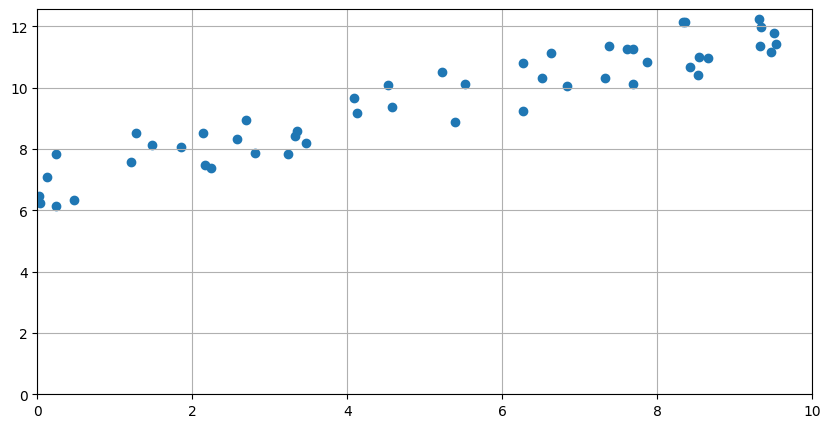
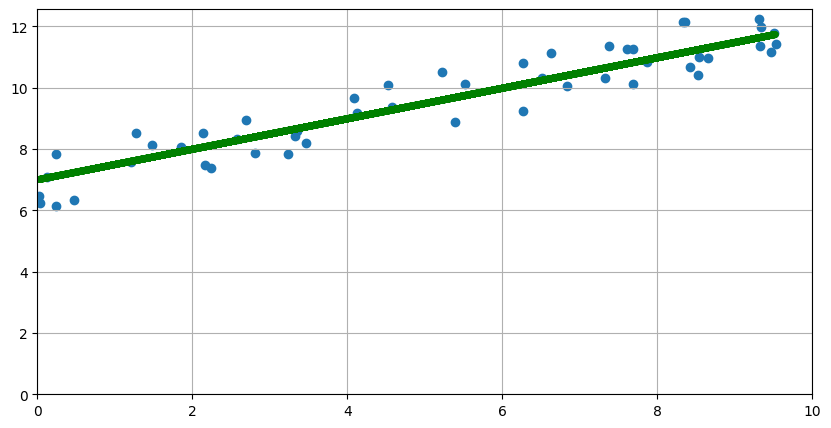
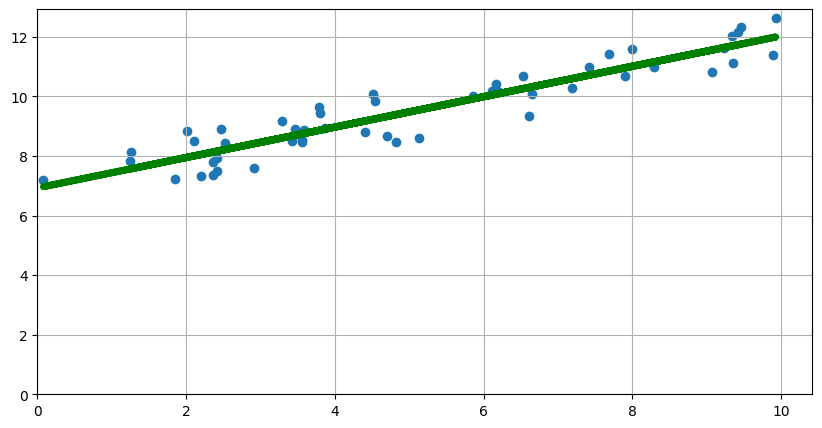
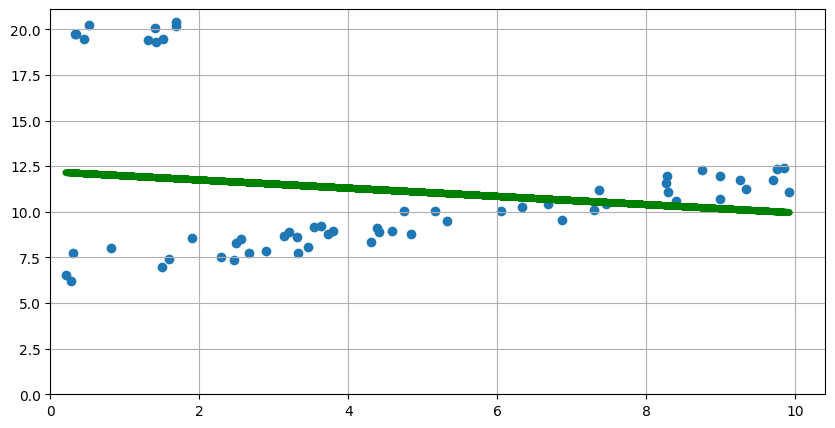
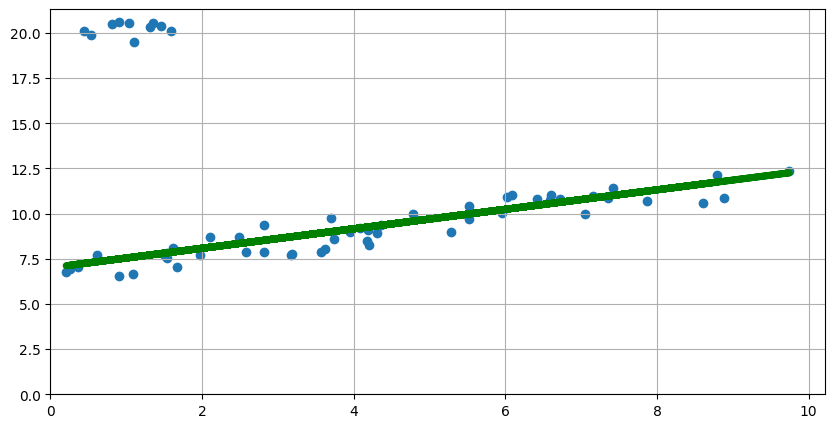

These charts were generated, in order, by the following Python code: (Note: this script raises an exception after producing the figures.)
import numpy as np

import scipy
import scipy.optimize

import matplotlib.pyplot as plt
%matplotlib inline

class LinearModel(object): # наследуемся от object – стандартная практика
    def __init__(self, loss_function): # конструктор имеет название __init__ и первым аргументом всегда имеет self
        self.loss_function = loss_function
        
    def fit(self, X_data, y_data):
        """
        тут можно написать документацию метода
        X - это выборка признаков, y - выборка целевых переменных
        """
        # пока сделаем реализацию через scipy.optimize
        
        def func(weights):
            return np.sum(self.loss_function(np.dot(X_data, weights[1:]) + weights[0] - y_data))
        
        self.weights = scipy.optimize.minimize(func, np.ones(X_data.shape[1] + 1)).x
        return self
        
    def predict(self, X_data):
        return np.dot(X_data, self.weights[1:]) + self.weights[0]

X_data = np.random.uniform(0, 10, size=50)
y_data = X_data * 0.5 + 7 + np.random.uniform(-1, 1, size=len(X_data))

plt.figure(figsize=(10, 5))
plt.scatter(X_data, y_data)
plt.ylim(0)
plt.xlim(0)
plt.grid()
plt.show()

model = LinearModel(lambda arr: np.abs(arr)).fit(X_data[:, np.newaxis], y_data)

plt.figure(figsize=(10, 5))
plt.scatter(X_data, y_data)
plt.plot(X_data, model.predict(X_data[:, np.newaxis]), c='green', linewidth=5)
plt.ylim(0)
plt.xlim(0)
plt.grid()
plt.show()

def plot_example(error_size=1, loss_function=None, outliers_num=0):
    if loss_function is None:
        loss_function = lambda arr: arr ** 2
    
    X_data = np.random.uniform(0, 10, size=50)
    y_data = X_data * 0.5 + 7 + np.random.uniform(-error_size, error_size, size=len(X_data))
    
    if outliers_num > 0:
        X_out = 1 + np.random.uniform(-0.7, 0.7, size=outliers_num)
        y_out = 20 + np.random.uniform(-0.7, 0.7, size=outliers_num)
        X_data = np.concatenate((X_data, X_out))
        y_data = np.concatenate((y_data, y_out))
    
    model = LinearModel(loss_function).fit(X_data[:, np.newaxis], y_data)
    
    plt.figure(figsize=(10, 5))
    plt.scatter(X_data, y_data)
    plt.plot(X_data, model.predict(X_data[:, np.newaxis]), c='green', linewidth=5)
    plt.ylim(0)
    plt.xlim(0)
    plt.grid()
    plt.show()

plot_example(1, lambda arr: arr ** 2)

plot_example(1, lambda arr: arr ** 2, outliers_num=10)

plot_example(1, lambda arr: np.abs(arr), outliers_num=10)

import seaborn as sns
sns.set();

error_size = 2
X_data = np.random.uniform(-5, 5, size=100)
y_data = 2*X_data**2 - X_data * 0.5 + 7 + np.random.uniform(-error_size, error_size, size=len(X_data))

# ничего не меняется
plt.figure(figsize=(8, 8))
sns.scatterplot(X_data, y_data, s=150);

error_size = 2
X_data = np.random.uniform(-5, 5, size=100)
y_data = 2*X_data**2 - X_data * 0.5 + 7 + np.random.uniform(-error_size, error_size, size=len(X_data))

model = LinearModel(lambda arr: np.abs(arr)).fit(X_data[:, np.newaxis], y_data)

# ничего не меняется
plt.figure(figsize=(8, 8))
sns.scatterplot(X_data, y_data, s=150);
plt.plot(X_data, model.predict(X_data[:, np.newaxis]), c='green', linewidth=5);

error_size = 2

X_data = np.sort(np.random.uniform(-5, 5, size=100))
X_col = X_data[:, np.newaxis]
features = np.append(X_col, X_col**2, axis=1)

y_data = 2*X_data**2 - X_data * 0.5 + 7 + np.random.uniform(-error_size, error_size, size=len(X_data))

model = LinearModel(lambda arr: np.abs(arr)).fit(features, y_data)

# ничего не меняется
plt.figure(figsize=(8, 8))
sns.scatterplot(X_data, y_data, s=150);
plt.plot(X_data, model.predict(features), c='green', linewidth=5);



